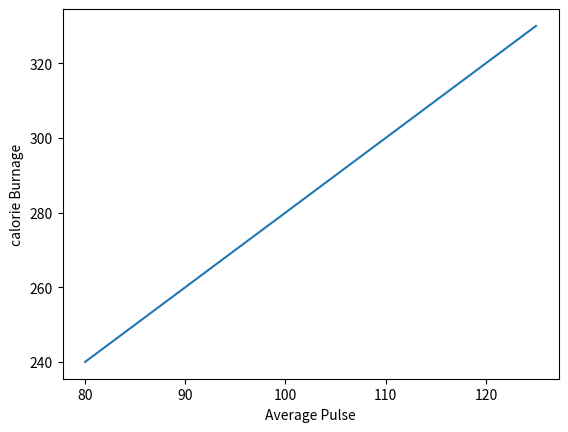

Recreate this plot in Python.
import matplotlib.pyplot as plt
x=[80,85,90,95,100,105,110,115,120,125]
y=[240,250,260,270,280,290,300,310,320,330]
plt.plot(x,y)
plt.xlabel("Average Pulse")
plt.ylabel("calorie Burnage")
plt.show() 